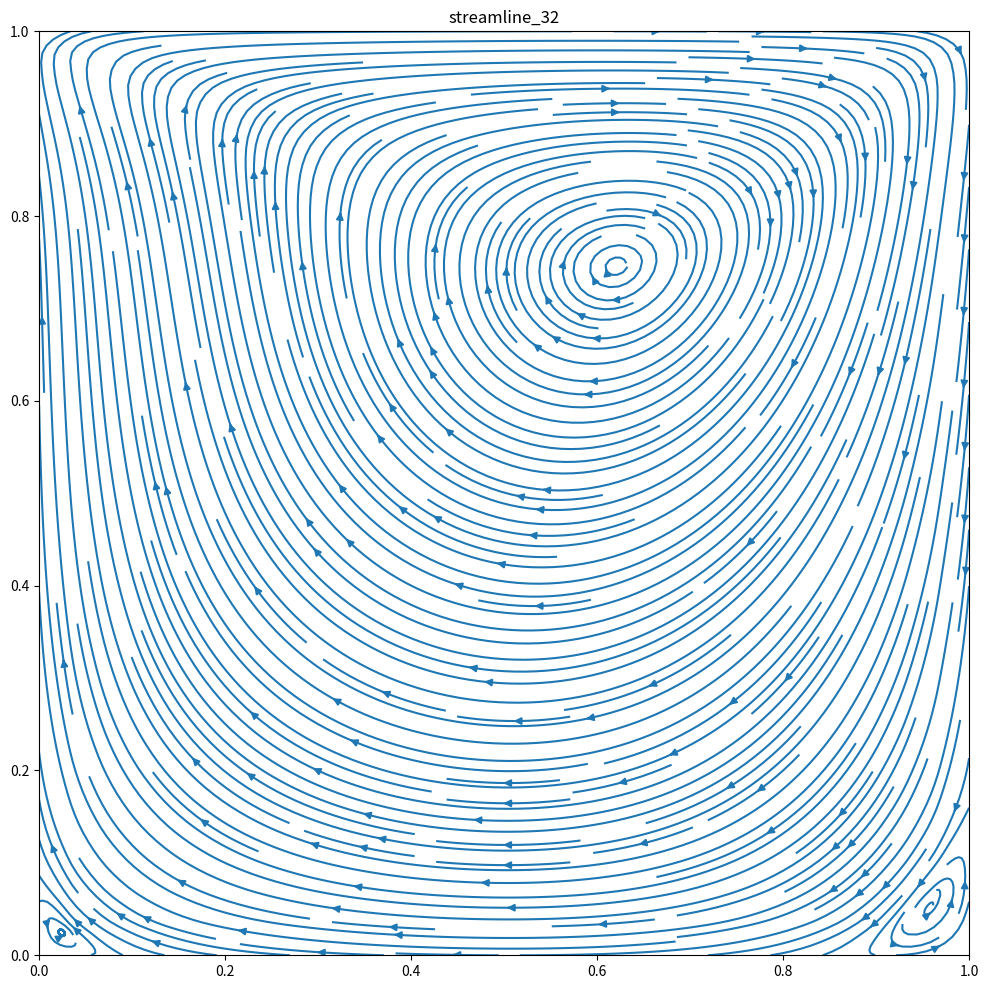
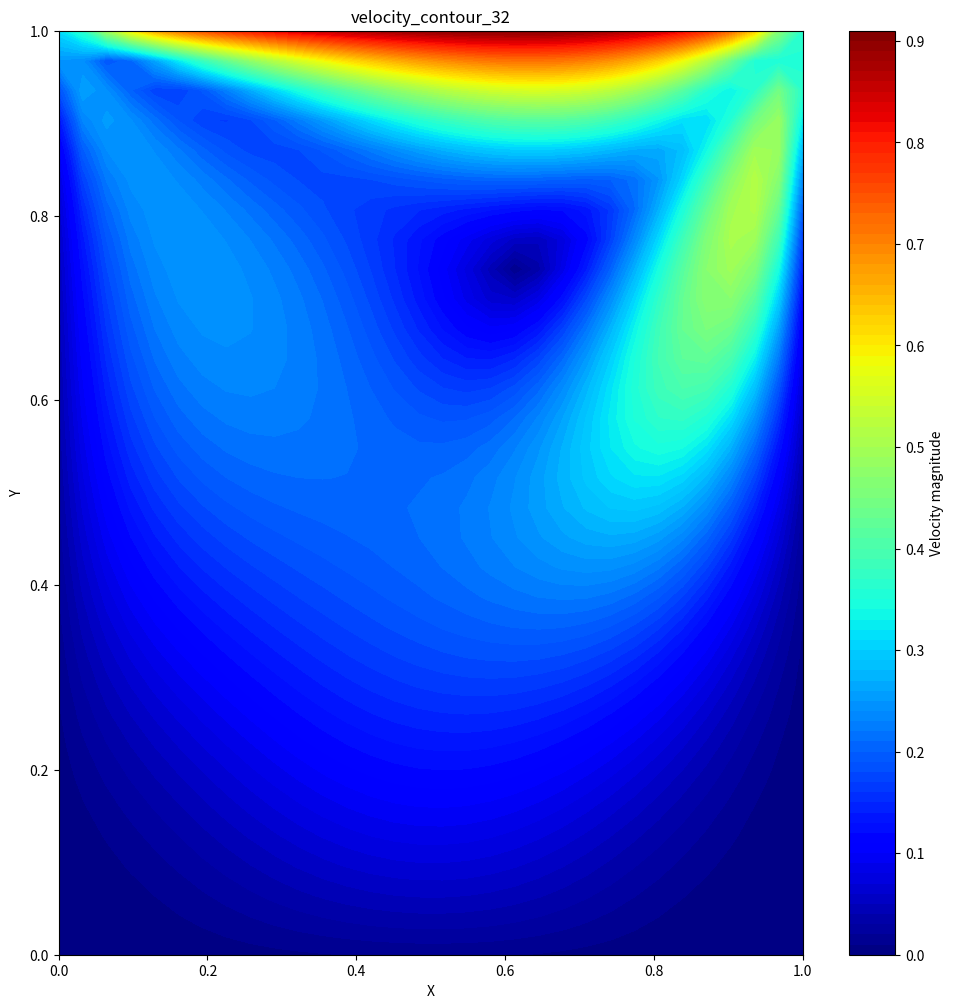
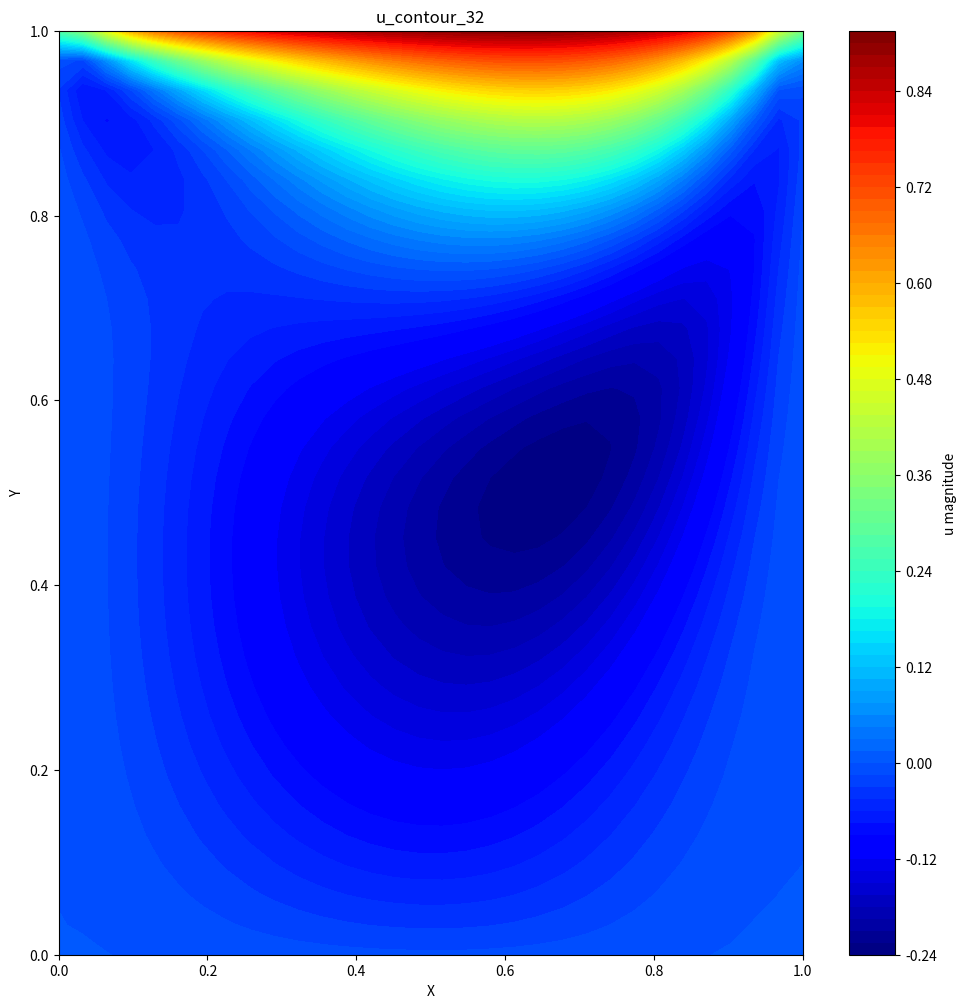

Source code (Python) for these figures, in order:
# This solver is a new attempt using same size of u, U... , 
# keep updating ghost point and dont need to change formula

import numpy as np
import math
import matplotlib.pyplot as plt


def TDMA(a, b, c, d):  # TDMA Solver, input abcd in same length
    # a[0], c[-1] not been used
    do = d.copy()
    ao = a.copy()
    bo = b.copy()
    co = c.copy()
    N = len(d)
    xo = np.zeros(N)
    for rowi in range(1,N):
        k = ao[rowi]/bo[rowi-1]
        bo[rowi] -= co[rowi-1]*k
        do[rowi] -= do[rowi-1]*k
    xo[N-1] = do[N-1]/bo[N-1]
    for rowi in range(N-2,-1,-1):
        xo[rowi] = (do[rowi]-co[rowi]*xo[rowi+1])/bo[rowi]
    return xo


def general_grid_generator(len_x, Nx, Ny):
    # Creating same size of u, v, U, V
    # where col 0, row 0, row -1, of U not used
    # where row 0, col 0, col -1, of V not used
    initial_Value = 0.0

    dx = len_x/Nx
    grid = np.full((Nx+2, Ny+2), initial_Value)
    u,v,U,V = data_copy(grid, grid, grid, grid)
    p = np.copy(grid)
    return u, v, U, V, p, dx

def data_copy(u, v, U, V):
    return np.copy(u), np.copy(v), np.copy(U), np.copy(V)

def Ghost_BC(u,v): # updating ghost point based on BC condition
    # (u_indomain + u_ghost)/2 = Boundary_value
    # u_ghost = 2 * Boundary_value - u_indomain
    u[-1,:] = 2*1 - u[-2,:] # upper BC
    v[-1,:] =  - v[-2,:]

    u[0, :] =  - u[1,:] # bottom BC
    v[0, :] =  - v[1,:]

    u[1:-1, 0] =  - u[1:-1,1] # left BC
    v[1:-1, 0] =  - v[1:-1,1]

    u[1:-1, -1] =  - u[1:-1,-2] # right BC
    v[1:-1, -1] =  - v[1:-1,-2]
    return u, v


def Ghost_BC_p(p): # updating ghost point for p based on BC condition
    p[-1,:] =   p[-2,:] # upper BC
    p[-1,:] =   p[-2,:]

    p[0, :] =   p[1,:] # bottom BC
    p[0, :] =   p[1,:]

    p[1:-1, 0] =   p[1:-1,1] # left BC
    p[1:-1, 0] =   p[1:-1,1]

    p[1:-1, -1] =   p[1:-1,-2] # right BC
    p[1:-1, -1] =   p[1:-1,-2]
    return p



def UV_BC(U, V):
    U[1:-1,1] = 0
    U[1:-1,-1] = 0
    V[1,1:-1] = 0
    V[-1,1:-1] = 0
    return U,V



def coeff_assemble(rows_cols, a_e, b_e, c_e, e_e, f_e):
    rows, cols = rows_cols[0], rows_cols[1]
    # input elements of abcdef, get line matrix of abcdef
    a = np.full((rows, cols), a_e ) # abc in same length of Ncols of u
    b = np.full((rows, cols), b_e )
    c = np.full((rows, cols), c_e )

    e = np.full((rows, cols), e_e ) # ef in same length of Nrows of u
    f = np.full((rows, cols), f_e )
    a[:,0]= a[:,-1] = c[:,0] = c[:,-1] = 0
    b[:,0] = b[:,-1] = 1
    e[:,-1] =e[:,0] = f[:,-1]= f[:,0]=0
    return a,b,c, e,f



def RHS_uv(f, f_old, U, V, U_old, V_old, c0, r): 
    # Update Right Hand Side
    f_P = f[1:-1,1:-1]
    f_W = f[1:-1,:-2]
    f_E = f[1:-1,2:]
    f_S = f[:-2,1:-1]
    f_N = f[2:,1:-1]

    f_P_old = f_old[1:-1,1:-1]
    f_W_old = f_old[1:-1,:-2]
    f_E_old = f_old[1:-1,2:]
    f_S_old = f_old[:-2,1:-1]
    f_N_old = f_old[2:,1:-1]

    convection_new = c0*( U[1:-1,2:] * (f_E + f_P)/2 -
                          U[1:-1,1:-1] * (f_W + f_P)/2 +
                          V[2:,1:-1]  * (f_N + f_P)/2 -
                          V[1:-1,1:-1] * (f_S + f_P)/2 )
    
    convection_old = c0*( U_old[1:-1,2:] * (f_E_old + f_P_old)/2 -
                          U_old[1:-1,1:-1] * (f_W_old + f_P_old)/2 +
                          V_old[2:,1:-1]  * (f_N_old + f_P_old)/2 -
                          V_old[1:-1,1:-1] * (f_S_old + f_P_old)/2 )
    
    diffusion = f_P + r*(f_E + f_W + f_N + f_S -4*f_P)
    return -3/2*convection_new + 1/2*convection_old + diffusion

def Not_Use_UV_BC(U,V):
    U[0,:] = U[-1,:] = U[:,0] = V[:,0] = V[:,-1] = V[0,:] = -10000
    return U,V




def Residual(u, a, b, c, d, e, f):
    Res = np.zeros_like(u)
    Res[1:-1,1:-1] = (a[1:-1,1:-1] * u[1:-1,:-2] +
                      b[1:-1,1:-1] * u[1:-1,1:-1] +
                      c[1:-1,1:-1] * u[1:-1,2:] +
                      e[1:-1,1:-1] * u[:-2,1:-1] +
                      f[1:-1,1:-1] * u[2:,1:-1] -
                      d[:,:])
    # print(Res)
    return Res



def Point_GS(a,b,c,d,e,f,u):
    u_k = np.copy(u)
    u_k_new = np.copy(u)
    n_rows = np.size(u,0)
    w = 1.9
    D = np.zeros_like(a[1,:])
    Res = 100
    k = 0
    while Res>1e-6:
        u_k = np.copy(u_k_new) 
        u_k_new[1:-1,1:-1] = (-a[1:-1,1:-1] * u_k_new[1:-1,:-2] +
                              -c[1:-1,1:-1] * u_k[1:-1,2:] +
                              -e[1:-1,1:-1] * u_k_new[:-2,1:-1] +
                              -f[1:-1,1:-1] * u_k[2:,1:-1] +
                              d[:,:])/b[1:-1,1:-1]
        u_k_new[1:-1] = u[1:-1]*(1-w) + u_k_new[1:-1]*w # SOR term
        
        Res = np.linalg.norm(Residual(u_k_new, a, b, c, d, e, f))
        # print("Res=")
        # print(Res) 
        if Res > 1e+200: 
            print("NOT CONVERGE NOT CONVERGE NOT CONVERGE NOT CONVERGE") 
            print(Res)
            quit()
        u = np.copy(u_k)
        k+=1
    # print("finish iteration")
        
    return u_k_new, k





def LineSOR(a,b,c,d,e,f, u): 
    # input abcdef, and u, get D
    # then use TDMA get new u
    # abc is in same size of N_rows of u, ef in same size of N_cols of u
    # ! Input d is LIKE inner field of u, need to cut each line to use !
    u_k = np.copy(u)
    u_k_new = np.copy(u)
    n_rows = np.size(u,0)
    w = 1.9
    D = np.zeros_like(a[1,:])
    Res = 100
    while Res>1e-6:
        u_k = np.copy(u_k_new) 
        for j in range(1,n_rows-1): # the number is based on d, which is (N-1)x(N-1)
            # D = np.zeros_like(a[1,:])
            D[1:-1] = d[j-1,:] - e[j,1:-1]*u_k_new[j-1,1:-1] - f[j,1:-1]*u_k[j+1,1:-1]
            D[0], D[-1] = u[j,0], u[j,-1] # ghost point = ghost point
            u_k_new[j,:] = TDMA(a[j,:],b[j,:],c[j,:],D) # TDMA solve uk each line
            # u_k_new[j,:] = u[j,:]*(1-w) + TDMA(a,b,c,D)*w # SOR term
        
        Res = np.linalg.norm(Residual(u_k_new, a, b, c, d, e, f))
        # print("Res=")
        # print(Res) 
        if Res > 1e+20: 
            print("NOT CONVERGE NOT CONVERGE NOT CONVERGE NOT CONVERGE") 
            quit()
        u = np.copy(u_k)
    # print("finish iteration")
    return u_k_new



def Solver(u, v, U, V, p, t, dt, dx, Re):
    r = dt/(2*Re*dx**2)
    c0 = dt/(dx)

    rows_cols = np.shape(u)
    a_uv,b_uv,c_uv,e_uv,f_uv  = coeff_assemble(rows_cols, -r, 1+4*r, -r, -r, -r)
    a_p,b_p,c_p,e_p,f_p  = coeff_assemble(rows_cols, 1, -4, 1, 1, 1)

    U, V = UV_BC(U, V)
    u, v = Ghost_BC(u,v)

    U, V = Not_Use_UV_BC(U, V) 


    u_star, v_star, U_star, V_star = data_copy(u, v, U, V) 
    u_new, v_new, U_new, V_new = data_copy(u, v, U, V) 
    u_old, v_old, U_old, V_old = data_copy(u, v, U, V)


    # n_max = int(t/dt)

    Difference = 100

    n=0

    while Difference>1e-6:
        U, V = UV_BC(U, V) # Setup BC

        # Step 1: get u_star, v_star, U_star, V_star
        u, v = Ghost_BC(u,v)
        u_star, v_star = Ghost_BC(u_star,v_star)

        # get u_star:
        
        d = RHS_uv(u, u_old, U, V, U_old, V_old, c0, r)
        u_star = LineSOR(a_uv,b_uv,c_uv, d , e_uv,f_uv, u)

        u_star, v_star = Ghost_BC(u_star,v_star)

        # get v_star:
        d = RHS_uv(v, v_old, U, V, U_old, V_old, c0, r) 
        v_star = LineSOR(a_uv,b_uv,c_uv, d , e_uv,f_uv, v)

        u_star, v_star = Ghost_BC(u_star,v_star)

        # get U_star, V_star
        U_star[1:-1,2:] =  (u_star[1:-1,1:-1] + u_star[1:-1,2:])/2
        V_star[2:,1:-1] =  (v_star[2:,1:-1] + v_star[1:-1,1:-1])/2

        U_star, V_star = UV_BC(U_star, V_star) # Setup BC


        # Step 2: get New Pressure P
        d = dx/dt * (
            U_star[1:-1, 2:] - U_star[1:-1, 1:-1] +
            V_star[2:, 1:-1] - V_star[1:-1, 1:-1]
        )
        p_new,k = Point_GS(a_p,b_p,c_p,d, e_p,f_p, p)
        p_new = Ghost_BC_p(p_new)


        # Step 3: get u_new, v_new, U_new , V_new
        # update u_new, v_new
        u_new[1:-1,1:-1] = u_star[1:-1, 1:-1] - dt/dx*(p_new[1:-1,2:] - p_new[1:-1,:-2])/2 
        v_new[1:-1,1:-1] = v_star[1:-1, 1:-1] - dt/dx*(p_new[2:,1:-1] - p_new[:-2,1:-1])/2 
        u_new, v_new = Ghost_BC(u_new,v_new)
        # update U_new , V_new
        U_new[1:-1,2:] = U_star[1:-1,2:] - dt/dx*(p_new[1:-1,2:]-p_new[1:-1,1:-1])
        V_new[2:,1:-1] = V_star[2:,1:-1] - dt/dx*(p_new[2:,1:-1]-p_new[1:-1,1:-1])
        U_new, V_new = UV_BC(U_new, V_new) # Setup BC

        # print('new done')

        u_old, v_old, U_old, V_old = data_copy(u, v, U, V)
        u, v, U, V = data_copy(u_new, v_new, U_new, V_new)
        N = rows_cols[1]-2
        Difference = np.sum(np.abs(u - u_old)+np.abs(v - v_old)+np.abs(p_new - p))/N**2

        p = np.copy(p_new)

        # print(Big_Res)
        n +=1
        print("time=%.3f, Difference=%.9f, p iteration times=%d"%((n+1)*dt,Difference,k))
    
    return u, v, p





def draw_streamline(u, v, len_x, len_y ,label):
    rows, cols = np.shape(u)  
    X = np.linspace(0, len_x, cols)
    Y = np.linspace(0, len_y, rows)
    plt.figure(figsize=(12, 12))
    plt.streamplot(X, Y, u, v, density =3)
    plt.axis([0,1,0,1])
    plt.title(f'streamline_{label}')
    plt.savefig(f'streamline_{label}.png')
    # plt.show()


def draw_velocity_contour(u, v, len_x, len_y,label):
    levels=100 
    rows, cols = np.shape(u)
    X, Y = np.linspace(0, len_x, cols), np.linspace(0, len_y, rows)
    velocity_magnitude = np.sqrt(u**2 + v**2)
    plt.figure(figsize=(12, 12))
    plt.contourf(X, Y, velocity_magnitude, levels=levels, cmap='jet')
    plt.colorbar(label='Velocity magnitude')
    plt.xlabel('X')
    plt.ylabel('Y')
    plt.title(f'velocity_contour_{label}')
    plt.savefig(f'velocity_contour_{label}.png')
    # plt.show()


def draw_u_contour(u, v, len_x, len_y ,label):
    levels=100
    rows, cols = np.shape(u)
    X, Y = np.linspace(0, len_x, cols), np.linspace(0, len_y, rows)
    plt.figure(figsize=(12, 12))
    plt.contourf(X, Y, u, levels=levels, cmap='jet')
    plt.colorbar(label='u magnitude')
    plt.xlabel('X')
    plt.ylabel('Y')
    plt.title(f'u_contour_{label}')
    plt.savefig(f'u_contour_{label}.png')
    # plt.show()



def save(u,v,p,label):
    with open(f'output_N={label}.txt', 'w') as f:
        f.write(f'For grid size N= {label}:\n')
        f.write('Array u:\n')  # 添加注释
        f.write(','.join(map(str, u)) + '\n\n')  # 写入u数组，并在数组后添加换行以分隔
        f.write('Array v:\n')  # 添加注释
        f.write(','.join(map(str, v)) + '\n\n')  # 写入v数组，并在数组后添加换行以分隔
        f.write('Array p:\n')  # 添加注释
        f.write(','.join(map(str, p)) + '\n')  # 写入p数组



def main():
    N = 32
    t = 20

    dt = 0.02

    len_x = 1
    len_y = 1
    Nx = Ny = N
    Re = 100

    u, v, U, V, p, dx = general_grid_generator(len_x, Nx, Ny)

    u,v, p =Solver(u, v, U, V, p, t, dt, dx, Re)

    print(u)
    print(v)
    print(p)

    save(u,v,p,N)
    
    draw_streamline(u[1:-1,1:-1],v[1:-1,1:-1], len_x, len_y , N)
    draw_velocity_contour(u[1:-1,1:-1],v[1:-1,1:-1], len_x, len_y , N)
    draw_u_contour(u[1:-1,1:-1],v[1:-1,1:-1], len_x, len_y , N)






if __name__ == '__main__':
    main()
